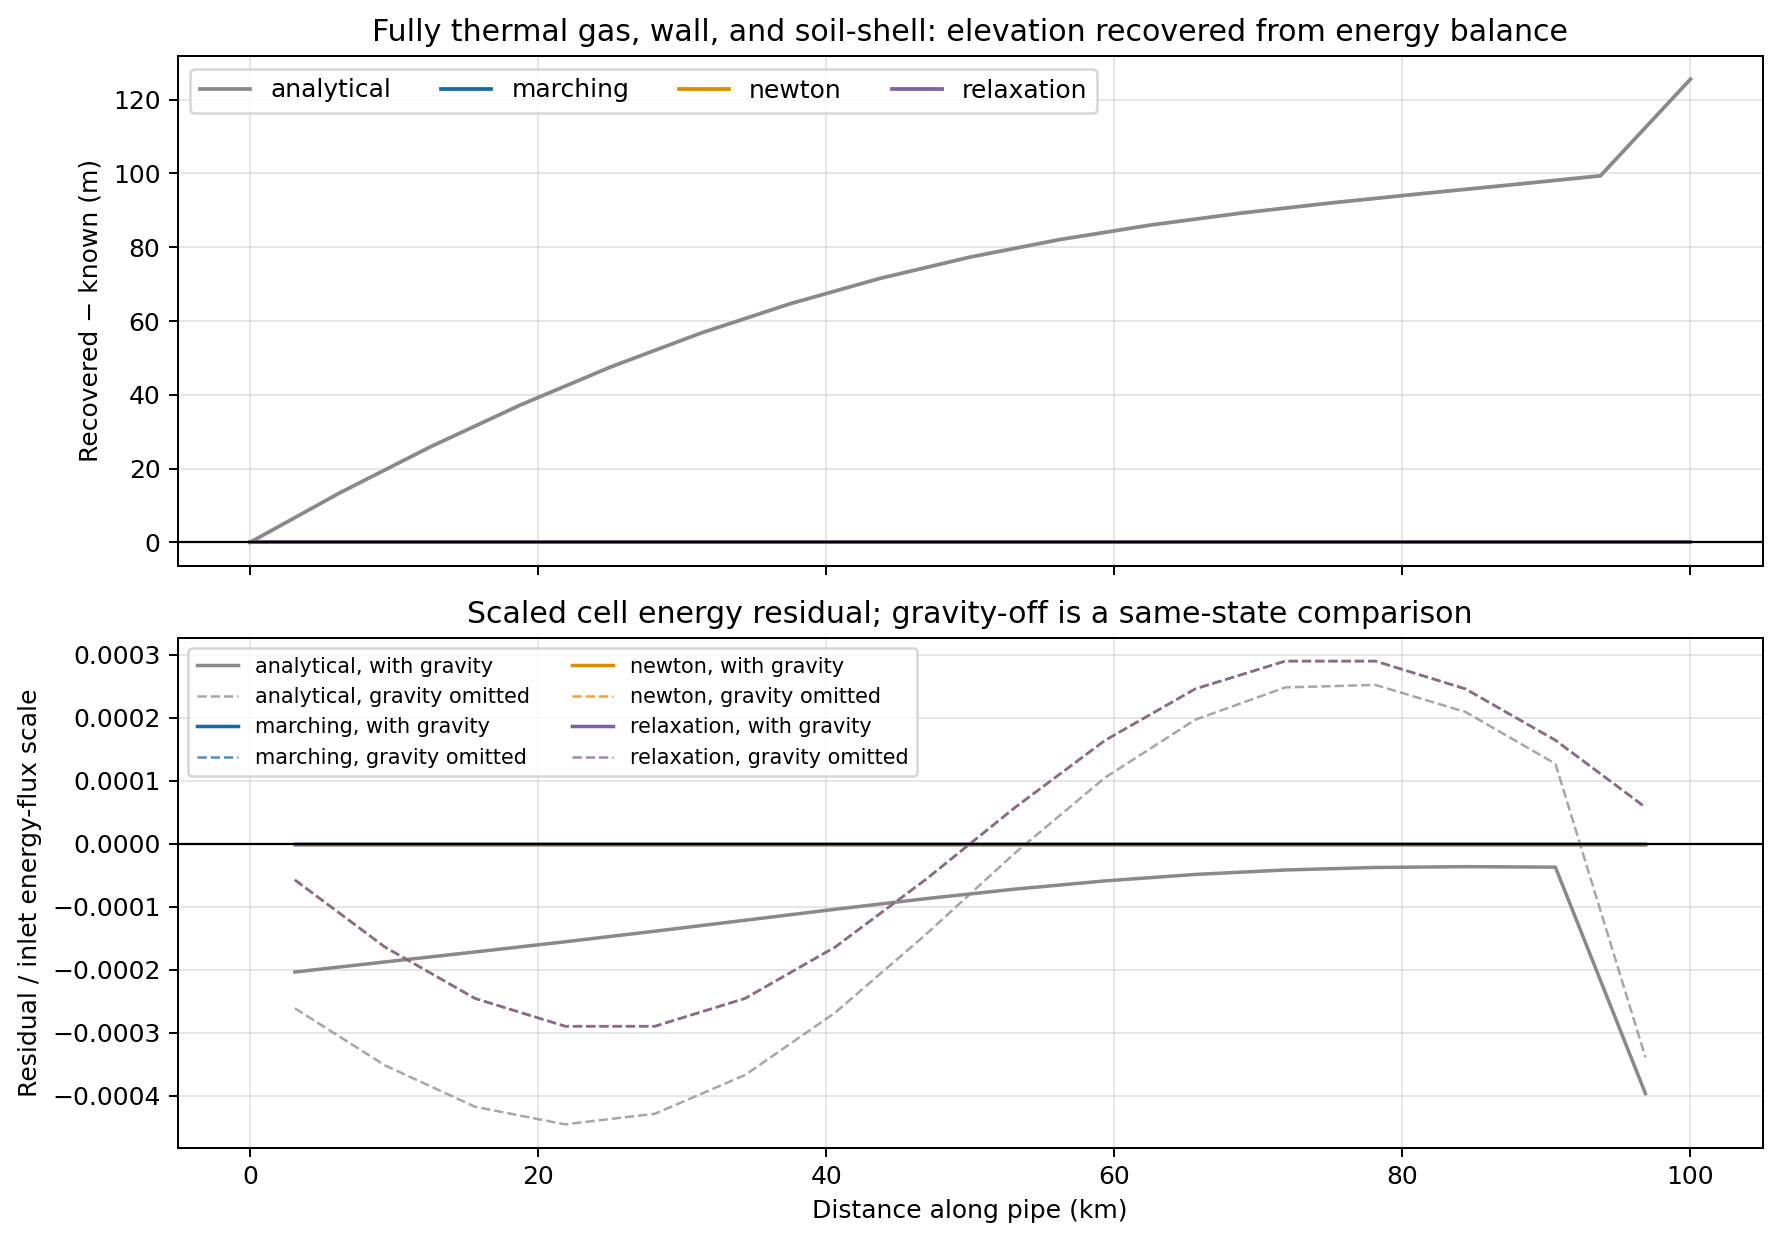

Source data for this figure (header and first rows):
x_node_m, elevation_known_m, elevation_recovered_analytical_m, elevation_misfit_analytical_m, energy_residual_with_gravity_analytical_…, energy_residual_without_gravity_analytic…, elevation_recovered_marching_m, elevation_misfit_marching_m, energy_residual_with_gravity_marching_sc…, energy_residual_without_gravity_marching…, elevation_recovered_newton_m, elevation_misfit_newton_m, energy_residual_with_gravity_newton_scal…, energy_residual_without_gravity_newton_s…, elevation_recovered_relaxation_m, elevation_misfit_relaxation_m, energy_residual_with_gravity_relaxation_…, energy_residual_without_gravity_relaxati…
0.0, 0.0, 0.0, 0.0, , , 0.0, 0.0, , , 0.0, 0.0, , , 0.0, 0.0, , 
6250, 3.806, 17.26, 13.45, -0.0002039, -0.0002615, 3.806, -1.4629675249011598e-10, 2.217048228821794e-15, -5.7672688391905924e-05, 3.806, -1.4629675249011598e-10, 2.217048228821794e-15, -5.7672688391905924e-05, 3.806, -2.1544455108823968e-10, 3.2648620976158667e-15, -5.767268838958724e-05
12500, 14.64, 40.49, 25.85, -0.0001878, -0.0003521, 14.64, -1.3648815411215764e-10, -1.4885252814199062e-16, -0.0001642, 14.64, -1.3648815411215764e-10, -1.4885252814199062e-16, -0.0001642, 14.64, -3.5226044303726667e-10, 2.0731424614337665e-15, -0.0001642
18750, 30.87, 68.07, 37.2, -0.000172, -0.0004178, 30.87, -6.745892733306391e-11, -1.0460150467017226e-15, -0.0002458, 30.87, -6.745892733306391e-11, -1.0460150467017226e-15, -0.0002458, 30.87, -1.222158374503124e-09, 1.318176829274329e-14, -0.0002458
25000, 50.0, 97.49, 47.49, -0.0001559, -0.0004458, 50, 1.2241940794410766e-10, -2.8772159367143685e-15, -0.0002899, 50, 1.2241940794410766e-10, -2.8772159367143685e-15, -0.0002899, 50, -2.321790759651776e-09, 1.6662489041441197e-14, -0.0002899
31250, 69.13, 125.8, 56.66, -0.000139, -0.000429, 69.13, 1.2352074918453582e-10, -1.6639104354240643e-17, -0.0002899, 69.13, -2.326743242520024e-10, 5.380726583742954e-15, -0.0002899, 69.13, -4.1961669694501325e-09, 2.840250142716569e-14, -0.0002899
37500, 85.36, 150, 64.69, -0.0001217, -0.0003675, 85.36, 2.2379254005500115e-10, -1.5195549625129496e-15, -0.0002458, 85.36, -2.3182167296909029e-10, -1.2816607407996171e-17, -0.0002458, 85.36, -6.976719646445417e-09, 4.213358501636047e-14, -0.0002458
43750, 96.19, 167.8, 71.57, -0.0001042, -0.0002685, 96.19, 1.198827703774441e-10, 1.5748687418527226e-15, -0.0001642, 96.19, -1.191295950775384e-10, -1.70753187116356e-15, -0.0001642, 96.19, -1.1224230433981575e-08, 6.43625290225798e-14, -0.0001642
50000, 100.0, 177.3, 77.34, -8.748544935136517e-05, -0.0001452, 100, 8.130029982567066e-11, 5.846171800138604e-16, -5.767268839353881e-05, 100, -1.5769785477459664e-10, 5.846171800138604e-16, -5.767268839353881e-05, 100, -1.689156192696828e-08, 8.587711580537448e-14, -5.767268830926714e-05
56250, 96.19, 178.3, 82.11, -7.219278624704412e-05, -1.4520097852920702e-05, 96.19, 7.364064913417678e-11, 1.1602402495659692e-16, 5.7672688394239445e-05, 96.19, -1.6537171632080572e-10, 1.1602402495659692e-16, 5.7672688394239445e-05, 96.19, -2.417701239210146e-08, 1.1039663489344042e-13, 5.7672688501288696e-05
62500, 85.36, 171.4, 86.01, -5.9134901511462215e-05, 0.0001051, 85.36, 1.1955592071899446e-10, -6.959192969780378e-16, 0.0001642, 85.36, -1.1945644473598804e-10, -6.959192969780378e-16, 0.0001642, 85.36, -3.395913950043905e-08, 1.482285617287066e-13, 0.0001642
68750, 69.13, 158.4, 89.24, -4.89062786402466e-05, 0.0001969, 69.13, 1.0348344403610099e-10, 2.4351554075192725e-16, 0.0002458, 69.13, -1.355004997094511e-10, 2.4351554075192725e-16, 0.0002458, 69.13, -4.6233637363002345e-08, 1.8599573096864815e-13, 0.0002458
75000, 50.0, 142, 92, -4.181748934610893e-05, 0.0002481, 50, 2.95187874144176e-10, -2.904872826384255e-15, 0.0002899, 50, 5.6196824971266324e-11, -2.904872826384255e-15, 0.0002899, 50, -6.164285082377319e-08, 2.3349565199201275e-13, 0.0002899
81250, 30.87, 125.4, 94.5, -3.7832442837010435e-05, 0.0002521, 30.87, 1.2566303553285252e-10, 2.568830374257057e-15, 0.0002899, 30.87, -1.1333156635373598e-10, 2.568830374257057e-15, 0.0002899, 30.87, -8.060438716483986e-08, 2.87324278841789e-13, 0.0002899
87500, 14.64, 111.6, 96.91, -3.6560041194368137e-05, 0.0002092, 14.64, 2.923599140558508e-10, -2.5258834968021927e-15, 0.0002458, 14.64, 5.3367088526101725e-11, -2.5258834968021927e-15, 0.0002458, 14.64, -1.0369627823081373e-07, 3.49911370459219e-13, 0.0002458
93750, 3.806, 103.2, 99.37, -3.730133940530761e-05, 0.0001269, 3.806, 1.4185586039161535e-10, 2.280569133957915e-15, 0.0001642, 3.806, -9.71382974057633e-11, 2.280569133957915e-15, 0.0001642, 3.806, -1.3108420349183803e-07, 4.150093928648085e-13, 0.0001642
100000, 0.0, 125.6, 125.6, -0.000397, -0.0003393, 1.0742566553895758e-10, 1.0742566553895758e-10, 5.217146199719845e-16, 5.767268839464463e-05, -1.3156843200513396e-10, -1.3156843200513396e-10, 5.217146199719845e-16, 5.767268839464463e-05, -1.4736353647944612e-07, -1.4736353647944612e-07, 2.466807930761792e-13, 5.7672688640721466e-05
